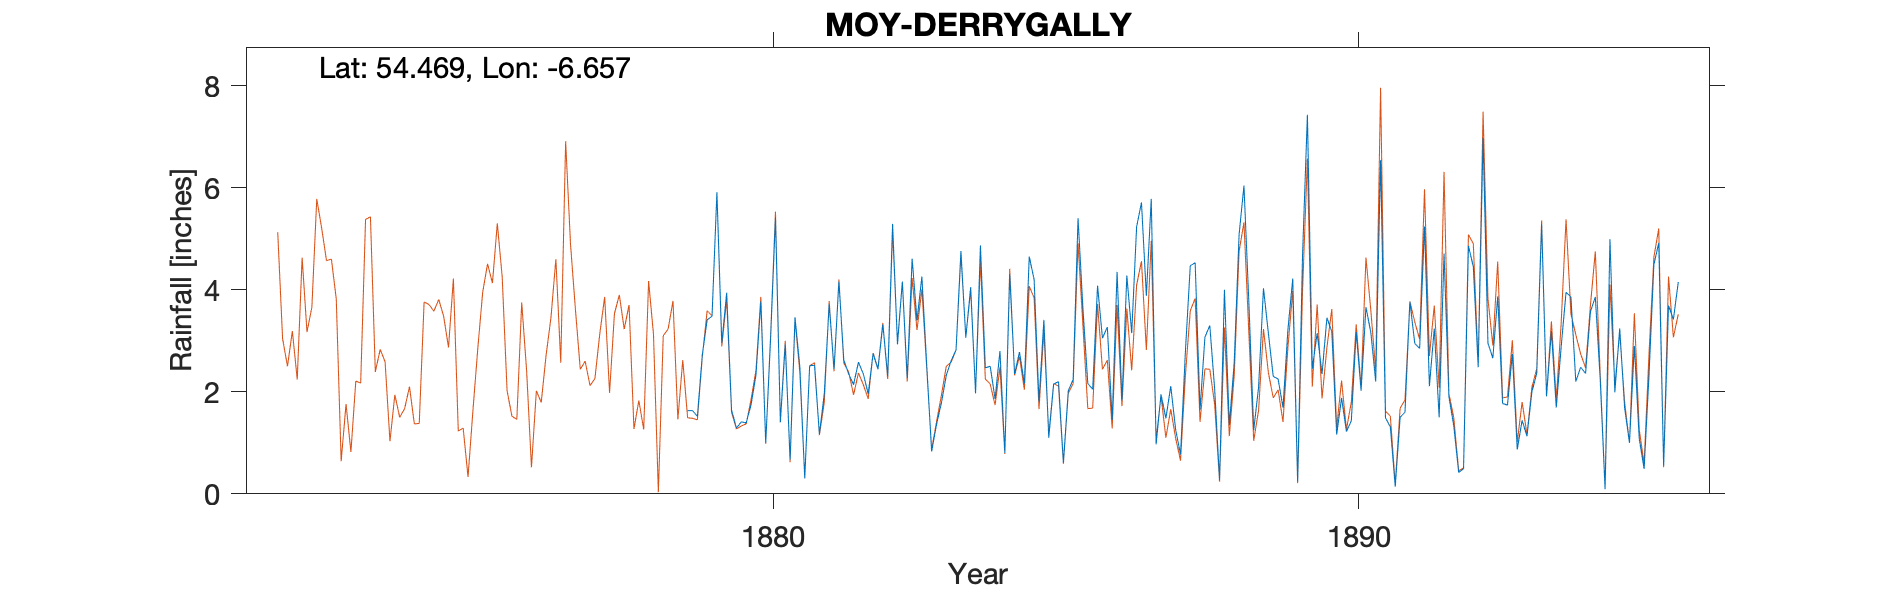

Source data for this figure (header and first rows):
MOY DERRYGALLY, , , , , , , , , , , , , , , , , , , , , , , 
Grid ref, IH8711658611, Long, -6.657, Lat, 54.47, Elevation, 60, ft, , , , , , , , , , , , , , , 
Station no, RR1244, , , , , , , , , , , , , , , , , , , , , , 
, 1870, 1871, 1872, 1873, 1874, 1875, 1876, 1877, 1878, 1879, 1880, 1881, 1882, 1883, 1884, 1885, 1886, 1887, 1888, 1889, 1890, 1891, 1892
January, , , , , , , , , , 1.63, 1.39, 0.3, 2.35, 4.26, 4.87, 1.81, 4.08, 0.97, 2.05, 2.3, 3.18, 1.31, 1.9
February, , , , , , , , , , 1.63, 1.75, 2.51, 1.96, 2.51, 2.47, 3.41, 3.05, 1.95, 0.27, 2.25, 1.16, 0.14, 1.33
March, , , , , , , , , , 1.52, 2.33, 2.52, 2.75, 0.83, 2.5, 1.1, 3.27, 1.48, 4, 1.69, 1.88, 1.5, 0.42
April, , , , , , , , , , 2.72, 3.77, 1.17, 2.44, 1.36, 1.86, 2.15, 1.45, 2.11, 1.35, 3.21, 1.22, 1.6, 0.49
May, , , , , , , , , , 3.41, 1, 1.96, 3.32, 1.78, 2.8, 2.2, 4.35, 1.26, 2.57, 4.22, 1.43, 3.77, 4.86
June, , , , , , , , , , 3.48, 3.04, 3.72, 2.31, 2.32, 0.8, 0.61, 1.83, 0.77, 5.08, 0.23, 3.17, 2.95, 4.45
July, , , , , , , , , , 5.91, 5.42, 2.45, 5.29, 2.61, 4.3, 2.02, 4.28, 2.79, 6.04, 4.66, 2.02, 2.85, 2.48
August, , , , , , , , , , 2.96, 1.4, 4.16, 2.93, 2.82, 2.35, 2.24, 3.15, 4.47, 3.76, 7.43, 3.66, 5.24, 6.97
September, , , , , , , , , , 3.94, 2.93, 2.62, 4.16, 4.76, 2.78, 5.4, 5.23, 4.53, 1.25, 2.45, 3.16, 2.11, 2.95
October, , , , , , , , , , 1.64, 0.67, 2.35, 2.27, 3.06, 2.16, 3.64, 5.71, 1.65, 2.09, 3.15, 2.2, 3.24, 2.66
November, , , , , , , , , , 1.29, 3.46, 2.14, 4.61, 4.05, 4.65, 2.16, 3.88, 3.07, 4.03, 2.35, 6.54, 1.5, 3.87
December, , , , , , , , , , 1.41, 2.48, 2.58, 3.4, 1.97, 4.2, 2.05, 5.78, 3.3, 3.15, 3.45, 1.49, 4.71, 1.77
Total, , , , , , , , , , 31.54, 29.64, 28.48, 37.79, 32.33, 35.74, 28.79, 46.06, 28.35, 35.64, 37.39, 31.11, 30.92, 34.15
Grid ref for Derrygally House, , , , , , , , , , , , , , , , , , , , , , , 
